Run: headless pygame with SDL's dummy video driver; simulated clock (each Clock.tick advances the game by its frame time, no real sleeping); random seed 0; keys injected as events and as key.get_pressed() state; no mouse input.
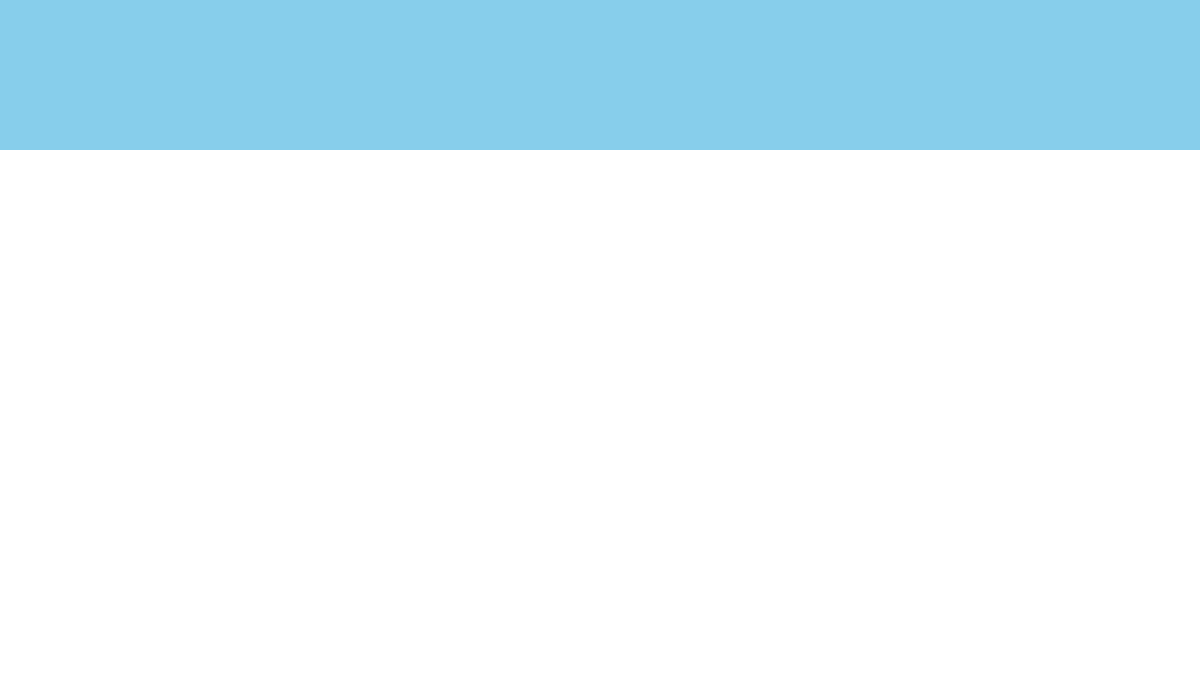
Frame 1 of 4 · flips 1–60 · no input
Frame 2 of 4 · flips 61–180 · tapped SPACE, RETURN · held RIGHT (→), D · screen unchanged from frame 1, image omitted
Frame 3 of 4 · flips 181–300 · held DOWN (↓), S · screen unchanged from frame 2, image omitted
Frame 4 of 4 · flips 301–420 · held LEFT (←), A, UP (↑), W · screen unchanged from frame 3, image omitted

The pygame program that drew these frames:

import pygame
import sys


# Game window set-up
class GameWindow:
    def __init__(self, display_width, display_height):
        pygame.init()  # Initialise pygame
        self.DISPLAY_WIDTH = display_width
        self.DISPLAY_HEIGHT = display_height
        self.display = pygame.display.set_mode((self.DISPLAY_WIDTH, self.DISPLAY_HEIGHT))

        pygame.display.set_caption("Snowpult")
        clock = pygame.time.Clock()  # ----------------

    def draw_background(self):
        self.display.fill((135, 206, 235))  # Blue sky
        # Snow layer (x pos, y pos, width, height):
        pygame.draw.rect(self.display, (255, 255, 255), (0, 150, self.DISPLAY_WIDTH, self.DISPLAY_HEIGHT))

    # Main game loop. Keeps window open until quit
    def run(self):
        self.draw_background()

        running = True
        while running:
            for event in pygame.event.get():
                if event.type == pygame.QUIT:
                    running = False

            pygame.display.update()
            # flip refreshes entire display surface / update - partial updates

        pygame.quit()
        sys.exit()


if __name__ == '__main__':
    snowpult = GameWindow(1200, 700)
    snowpult.run()
